Run: headless pygame with SDL's dummy video driver; simulated clock (each Clock.tick advances the game by its frame time, no real sleeping); random seed 0; keys injected as events and as key.get_pressed() state; no mouse input.
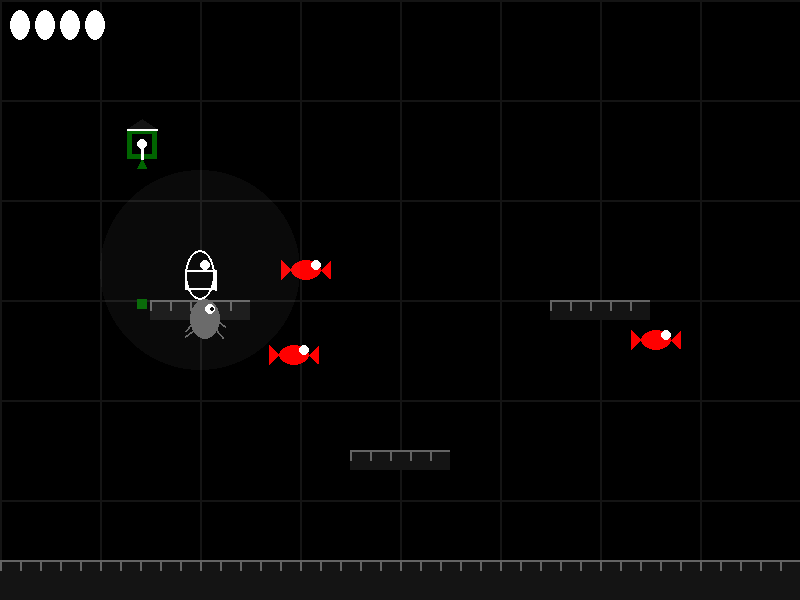
Frame 1 of 4 · flips 1–60 · no input
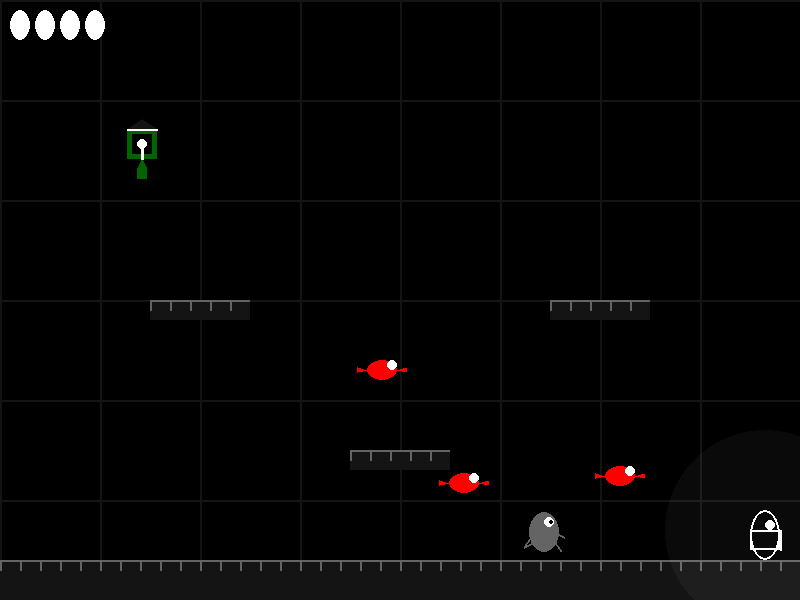
Frame 2 of 4 · flips 61–180 · tapped SPACE, RETURN · held RIGHT (→), D
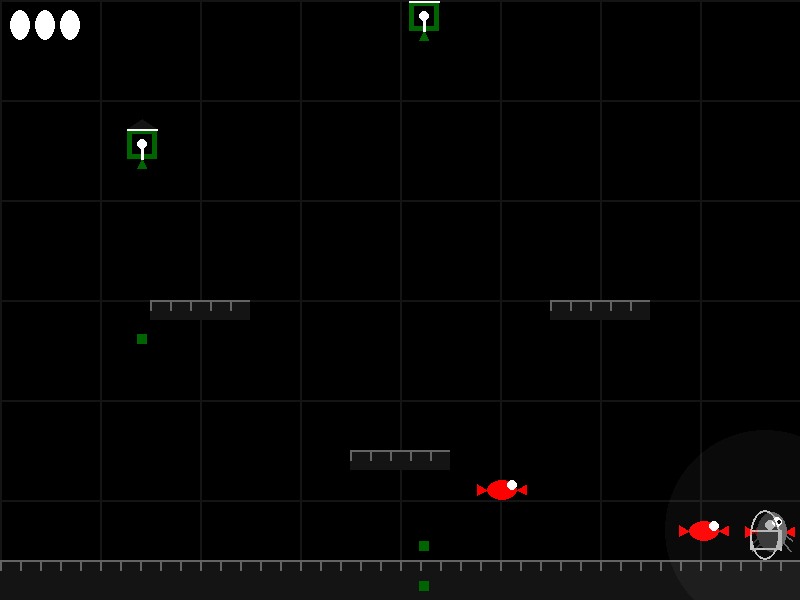
Frame 3 of 4 · flips 181–300 · held DOWN (↓), S
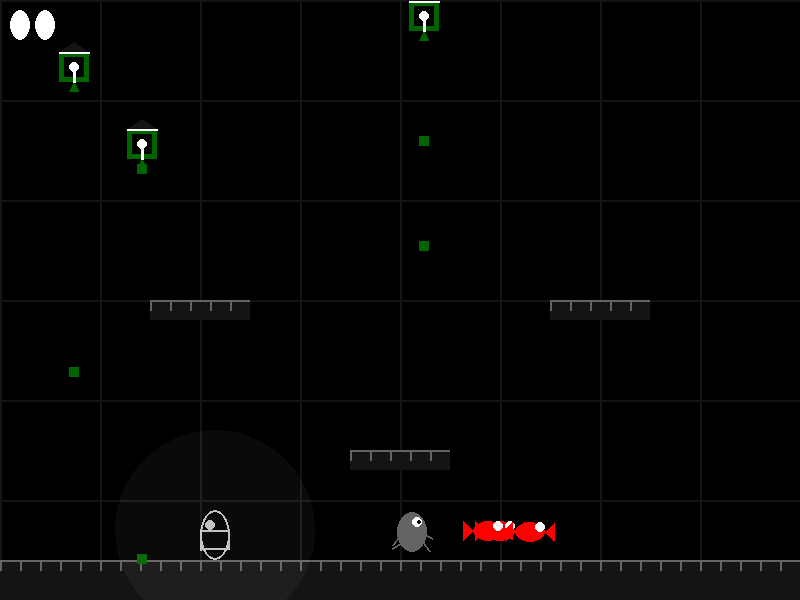
Frame 4 of 4 · flips 301–420 · held LEFT (←), A, UP (↑), W

The pygame program that drew these frames:

import pygame
import sys
import random
import math

# Initialize Pygame
pygame.init()

# Set up the display
WIDTH, HEIGHT = 800, 600
screen = pygame.display.set_mode((WIDTH, HEIGHT))
pygame.display.set_caption("Bad video game | Arrow Keys: Move, Space: Jump, Z: Attack, Up+Z: Upward Slash")

# Colors
BLACK = (0, 0, 0)
WHITE = (255, 255, 255)
DARK_GRAY = (20, 20, 20)
LIGHT_GRAY = (100, 100, 100)
RED = (255, 0, 0)
DARK_GREEN = (0, 100, 0)

class Player(pygame.sprite.Sprite):
    def __init__(self):
        super().__init__()
        self.image = pygame.Surface((40, 60), pygame.SRCALPHA)
        self.rect = self.image.get_rect()
        self.rect.center = (WIDTH // 4, HEIGHT // 2)
        self.velocity_y = 0
        self.jumping = False
        self.health = 5
        self.attacking = False
        self.attack_cooldown = 0
        self.facing_right = True
        self.animation_count = 0
        self.slash_rect = pygame.Rect(0, 0, 0, 0)
        self.hit_pause = 0
        self.slash_animation = []
        self.slash_frame = 0
        self.invincibility = 0
        self.flicker = False
        self.blade_pos = 0
        self.slashing_upward = False
        self.jetpack_active = False
        self.fuel = 100
        self.fuel_recharge_delay = 0
        self.jetpack_animation = []
        self.jetpack_frame = 0
        self.create_jetpack_animation()
        self.fuel_recharge_rate = 1
        self.charge_time = 0
        self.max_charge_time = 60  # 1 second to fully charge

    def create_jetpack_animation(self):
        for i in range(5):
            flame = pygame.Surface((10, 20), pygame.SRCALPHA)
            pygame.draw.polygon(flame, (255, 165, 0), [(5, 0), (0, 20), (10, 20)])
            pygame.draw.polygon(flame, (255, 69, 0), [(5, 5), (2, 20), (8, 20)])
            self.jetpack_animation.append(flame)

    def animate(self):
        self.image.fill((0, 0, 0, 0))
        
        # Body (capsule shape)
        pygame.draw.ellipse(self.image, BLACK, (5, 10, 30, 50))
        pygame.draw.rect(self.image, BLACK, (5, 30, 30, 20))
        
        # White outline
        pygame.draw.ellipse(self.image, WHITE, (5, 10, 30, 50), 2)
        pygame.draw.rect(self.image, WHITE, (5, 30, 30, 20), 2)
        
        # Eyes
        eye_x = 25 if self.facing_right else 15
        pygame.draw.circle(self.image, WHITE, (eye_x, 25), 5)

        # Blade
        blade_x = 35 if self.facing_right else 5
        blade_y = 30 + self.blade_pos
        pygame.draw.line(self.image, WHITE, (blade_x, blade_y), (blade_x, blade_y + 20), 2)

    def create_slash_animation(self, charged=False):
        self.slash_animation = []
        for i in range(10):
            width = 240 if charged else 120  # Increased width for charged slash
            height = 120 if charged else 60  # Increased height for charged slash
            slash = pygame.Surface((width, height), pygame.SRCALPHA)
            arc_rect = pygame.Rect(0, 0, width, height)
            color = RED if charged else WHITE  # Different color for charged slash
            if self.slashing_upward:
                start_angle = math.pi * 3/2
                end_angle = math.pi * 5/2
            else:
                start_angle = 0 if self.facing_right else math.pi
                end_angle = math.pi if self.facing_right else math.pi * 2
            pygame.draw.arc(slash, color, arc_rect, start_angle, end_angle, 10 - i)
            self.slash_animation.append(slash)

    def update(self):
        if self.hit_pause > 0:
            self.hit_pause -= 1
            return

        keys = pygame.key.get_pressed()
        if keys[pygame.K_LEFT]:
            self.rect.x -= 5
            self.facing_right = False
        if keys[pygame.K_RIGHT]:
            self.rect.x += 5
            self.facing_right = True
        if keys[pygame.K_c] and self.fuel > 0:
            self.jetpack_active = True
            self.velocity_y = -5
            self.fuel -= 1
            self.fuel_recharge_delay = 60  # Delay recharge for 1 second
            if self.fuel == 0:
                self.fuel_recharge_rate = 0.5  # Slower recharge rate if fuel is depleted
        else:
            self.jetpack_active = False
            self.velocity_y += 0.8

        if not self.jetpack_active and self.fuel_recharge_delay == 0:
            self.fuel = min(self.fuel + self.fuel_recharge_rate, 100)
            if self.fuel == 100:
                self.fuel_recharge_rate = 1  # Reset to faster recharge rate when fully recharged
        elif self.fuel_recharge_delay > 0:
            self.fuel_recharge_delay -= 1

        if keys[pygame.K_SPACE] and not self.jumping:
            self.velocity_y = -15
            self.jumping = True

        if keys[pygame.K_z] and self.attack_cooldown == 0:
            self.charge_time = min(self.charge_time + 1, self.max_charge_time)
        elif self.charge_time > 0:
            self.attacking = True
            self.attack_cooldown = 30
            self.slashing_upward = keys[pygame.K_UP]
            self.create_slash_animation(charged=self.charge_time == self.max_charge_time)
            self.slash_frame = 0
            self.blade_pos = -10
            self.charge_time = 0

        self.rect.y += self.velocity_y

        if self.rect.bottom > HEIGHT:
            self.rect.bottom = HEIGHT
            self.jumping = False

        if self.attack_cooldown > 0:
            self.attack_cooldown -= 1
        
        if self.attacking:
            self.slash_frame += 1
            self.blade_pos += 4
            if self.slash_frame >= len(self.slash_animation):
                self.attacking = False
                self.slash_frame = 0
            if self.slashing_upward:
                width = 240 if self.charge_time == self.max_charge_time else 120
                height = 120 if self.charge_time == self.max_charge_time else 60
                self.slash_rect = pygame.Rect(self.rect.centerx - 30, self.rect.top - height, width, height)
            elif self.facing_right:
                width = 240 if self.charge_time == self.max_charge_time else 120
                height = 120 if self.charge_time == self.max_charge_time else 60
                self.slash_rect = pygame.Rect(self.rect.right, self.rect.top - 10, width, height)
            else:
                width = 240 if self.charge_time == self.max_charge_time else 120
                height = 120 if self.charge_time == self.max_charge_time else 60
                self.slash_rect = pygame.Rect(self.rect.left - width, self.rect.top - 10, width, height)
        else:
            self.slash_rect = pygame.Rect(0, 0, 0, 0)
            self.blade_pos = max(0, self.blade_pos - 2)

        if self.invincibility > 0:
            self.invincibility -= 1
            self.flicker = not self.flicker

        self.animate()
        self.rect.clamp_ip(screen.get_rect())

    def draw(self, surface):
        if self.invincibility == 0 or self.flicker:
            if self.flicker:
                self.image.set_alpha(128)  # Make the player semi-transparent
            else:
                self.image.set_alpha(255)  # Make the player fully opaque
            surface.blit(self.image, self.rect)
        if self.attacking and self.slash_frame < len(self.slash_animation):
            if self.slashing_upward:
                slash_x = self.rect.centerx - 30
                slash_y = self.rect.top - 60
            elif self.facing_right:
                slash_x = self.rect.right
                slash_y = self.rect.top - 10
            else:
                slash_x = self.rect.left - 120
                slash_y = self.rect.top - 10
            slash_surf = self.slash_animation[self.slash_frame]
            if self.slashing_upward:
                slash_surf = pygame.transform.rotate(slash_surf, 90)
            elif not self.facing_right:
                slash_surf = pygame.transform.flip(slash_surf, True, False)
            surface.blit(slash_surf, (slash_x, slash_y))
        if self.jetpack_active:
            flame = self.jetpack_animation[self.jetpack_frame // 5]
            flame_x = self.rect.centerx - 5
            flame_y = self.rect.bottom
            surface.blit(flame, (flame_x, flame_y))
            self.jetpack_frame = (self.jetpack_frame + 1) % (len(self.jetpack_animation) * 5)

    def get_hit(self):
        if self.invincibility == 0:
            self.health -= 1
            self.hit_pause = 10
            self.invincibility = 90

class Enemy(pygame.sprite.Sprite):
    def __init__(self, x, y, enemy_type):
        super().__init__()
        self.enemy_type = enemy_type
        self.image = pygame.Surface((50, 50), pygame.SRCALPHA)
        self.rect = self.image.get_rect()
        self.rect.center = (x, y)
        self.direction = 1
        self.speed = random.randint(1, 3)
        self.animation_count = 0

    def animate(self):
        self.image.fill((0, 0, 0, 0))
        
        if self.enemy_type == "crawler":
            # Crawler enemy
            pygame.draw.ellipse(self.image, LIGHT_GRAY, (10, 10, 30, 40))
            leg_offset = abs(math.sin(self.animation_count * 0.2)) * 5
            pygame.draw.line(self.image, LIGHT_GRAY, (15, 30), (5, 40 + leg_offset), 2)
            pygame.draw.line(self.image, LIGHT_GRAY, (35, 30), (45, 40 - leg_offset), 2)
            pygame.draw.line(self.image, LIGHT_GRAY, (15, 40), (5, 50 - leg_offset), 2)
            pygame.draw.line(self.image, LIGHT_GRAY, (35, 40), (45, 50 + leg_offset), 2)
            eye_x = 30 if self.direction > 0 else 20
            pygame.draw.circle(self.image, WHITE, (eye_x, 20), 5)
            pygame.draw.circle(self.image, BLACK, (eye_x + (2 if self.direction > 0 else -2), 20), 2)
        
        elif self.enemy_type == "flyer":
            # Flying enemy
            wing_offset = abs(math.sin(self.animation_count * 0.4)) * 10
            pygame.draw.ellipse(self.image, RED, (10, 20, 30, 20))
            pygame.draw.polygon(self.image, RED, [(10, 30), (0, 30 - wing_offset), (0, 30 + wing_offset)])
            pygame.draw.polygon(self.image, RED, [(40, 30), (50, 30 - wing_offset), (50, 30 + wing_offset)])
            pygame.draw.circle(self.image, WHITE, (35 if self.direction > 0 else 15, 25), 5)
        
        elif self.enemy_type == "shooter":
            # New green enemy sprite
            pygame.draw.rect(self.image, DARK_GREEN, (10, 10, 30, 30))  # Body
            pygame.draw.rect(self.image, BLACK, (15, 15, 20, 20))  # Inner part
            pygame.draw.polygon(self.image, DARK_GREEN, [(25, 40), (20, 50), (30, 50)])  # Feet
            pygame.draw.line(self.image, WHITE, (25, 40), (25, 30), 3)  # Gun barrel
            pygame.draw.circle(self.image, WHITE, (25, 25), 5)  # Eye
            # Adding gothic elements
            pygame.draw.polygon(self.image, DARK_GRAY, [(10, 10), (25, 0), (40, 10)])  # Gothic top
            pygame.draw.line(self.image, WHITE, (10, 10), (40, 10), 2)  # Gothic outline

    def update(self):
        if self.enemy_type in ["crawler", "flyer"]:
            # Move towards the player
            if self.rect.x < player.rect.x:
                self.rect.x += self.speed
            elif self.rect.x > player.rect.x:
                self.rect.x -= self.speed
            if self.rect.y < player.rect.y:
                self.rect.y += self.speed
            elif self.rect.y > player.rect.y:
                self.rect.y -= self.speed
        elif self.enemy_type == "shooter":
            if random.random() < 0.01:  # 1% chance to shoot each frame
                self.shoot()
        
        self.animation_count += 1
        self.animate()

    def shoot(self):
        bullet = Bullet(self.rect.centerx, self.rect.centery)
        all_sprites.add(bullet)
        bullets.add(bullet)

class Bullet(pygame.sprite.Sprite):
    def __init__(self, x, y):
        super().__init__()
        self.image = pygame.Surface((10, 10))
        self.image.fill(DARK_GREEN)
        self.rect = self.image.get_rect()
        self.rect.center = (x, y)
        self.speed = 5

    def update(self):
        self.rect.y += self.speed
        if self.rect.top > HEIGHT:
            self.kill()

class Platform(pygame.sprite.Sprite):
    def __init__(self, x, y, width, height):
        super().__init__()
        self.image = pygame.Surface((width, height))
        self.image.fill(DARK_GRAY)
        pygame.draw.line(self.image, LIGHT_GRAY, (0, 0), (width, 0), 3)
        for i in range(0, width, 20):
            pygame.draw.line(self.image, LIGHT_GRAY, (i, 0), (i, 10), 2)
        self.rect = self.image.get_rect()
        self.rect.x = x
        self.rect.y = y

# Sprite Groups
all_sprites = pygame.sprite.Group()
platforms = pygame.sprite.Group()
enemies = pygame.sprite.Group()
bullets = pygame.sprite.Group()

player = Player()
all_sprites.add(player)

# Create platforms
platform_list = [(0, HEIGHT - 40, WIDTH, 40),
                 (WIDTH // 2 - 50, HEIGHT * 3 // 4, 100, 20),
                 (WIDTH // 4 - 50, HEIGHT // 2, 100, 20),
                 (WIDTH * 3 // 4 - 50, HEIGHT // 2, 100, 20)]

for plat in platform_list:
    p = Platform(*plat)
    all_sprites.add(p)
    platforms.add(p)

def spawn_enemy():
    enemy_type = random.choice(["crawler", "flyer", "shooter"])
    e = Enemy(random.randint(0, WIDTH), random.randint(0, HEIGHT - 100), enemy_type)
    all_sprites.add(e)
    enemies.add(e)

for _ in range(5):
    spawn_enemy()

def game_over_screen():
    screen.fill(BLACK)
    font = pygame.font.Font(None, 74)
    text = font.render("Game Over", True, WHITE)
    text_rect = text.get_rect(center=(WIDTH // 2, HEIGHT // 2))
    screen.blit(text, text_rect)
    pygame.display.flip()
    pygame.time.wait(3000)  # Wait for 3 seconds

# Game loop
clock = pygame.time.Clock()
font = pygame.font.Font(None, 36)
running = True
enemy_spawn_timer = 0
enemy_spawn_rate = 180  # Initial spawn rate (frames)

while running:
    for event in pygame.event.get():
        if event.type == pygame.QUIT:
            running = False

    all_sprites.update()

    if player.velocity_y > 0:
        hits = pygame.sprite.spritecollide(player, platforms, False)
        if hits:
            player.rect.bottom = hits[0].rect.top
            player.velocity_y = 0
            player.jumping = False

    enemy_hits = pygame.sprite.spritecollide(player, enemies, False)
    if enemy_hits and player.invincibility == 0:
        player.get_hit()
        if player.health <= 0:
            game_over_screen()
            running = False

    bullet_hits = pygame.sprite.spritecollide(player, bullets, True)
    if bullet_hits and player.invincibility == 0:
        player.get_hit()
        if player.health <= 0:
            game_over_screen()
            running = False

    if player.attacking:
        for enemy in enemies:
            if player.slash_rect.colliderect(enemy.rect):
                enemies.remove(enemy)
                all_sprites.remove(enemy)
                player.hit_pause = 5

    enemy_spawn_timer += 1
    if enemy_spawn_timer >= enemy_spawn_rate:
        spawn_enemy()
        enemy_spawn_timer = 0
        enemy_spawn_rate = max(30, enemy_spawn_rate - 5)  # Increase spawn rate over time

    screen.fill(BLACK)
    
    for i in range(0, WIDTH, 100):
        pygame.draw.line(screen, DARK_GRAY, (i, 0), (i, HEIGHT), 2)
    for i in range(0, HEIGHT, 100):
        pygame.draw.line(screen, DARK_GRAY, (0, i), (WIDTH, i), 2)

    all_sprites.draw(screen)
    player.draw(screen)

    for i in range(player.health):
        mask_img = pygame.Surface((20, 30), pygame.SRCALPHA)
        pygame.draw.ellipse(mask_img, WHITE, (0, 0, 20, 30))
        screen.blit(mask_img, (10 + i * 25, 10))

    spotlight = pygame.Surface((200, 200), pygame.SRCALPHA)
    pygame.draw.circle(spotlight, (255, 255, 255, 10), (100, 100), 100)
    screen.blit(spotlight, (player.rect.centerx - 100, player.rect.centery - 100))

    pygame.display.flip()
    clock.tick(60)

pygame.quit()
sys.exit()
